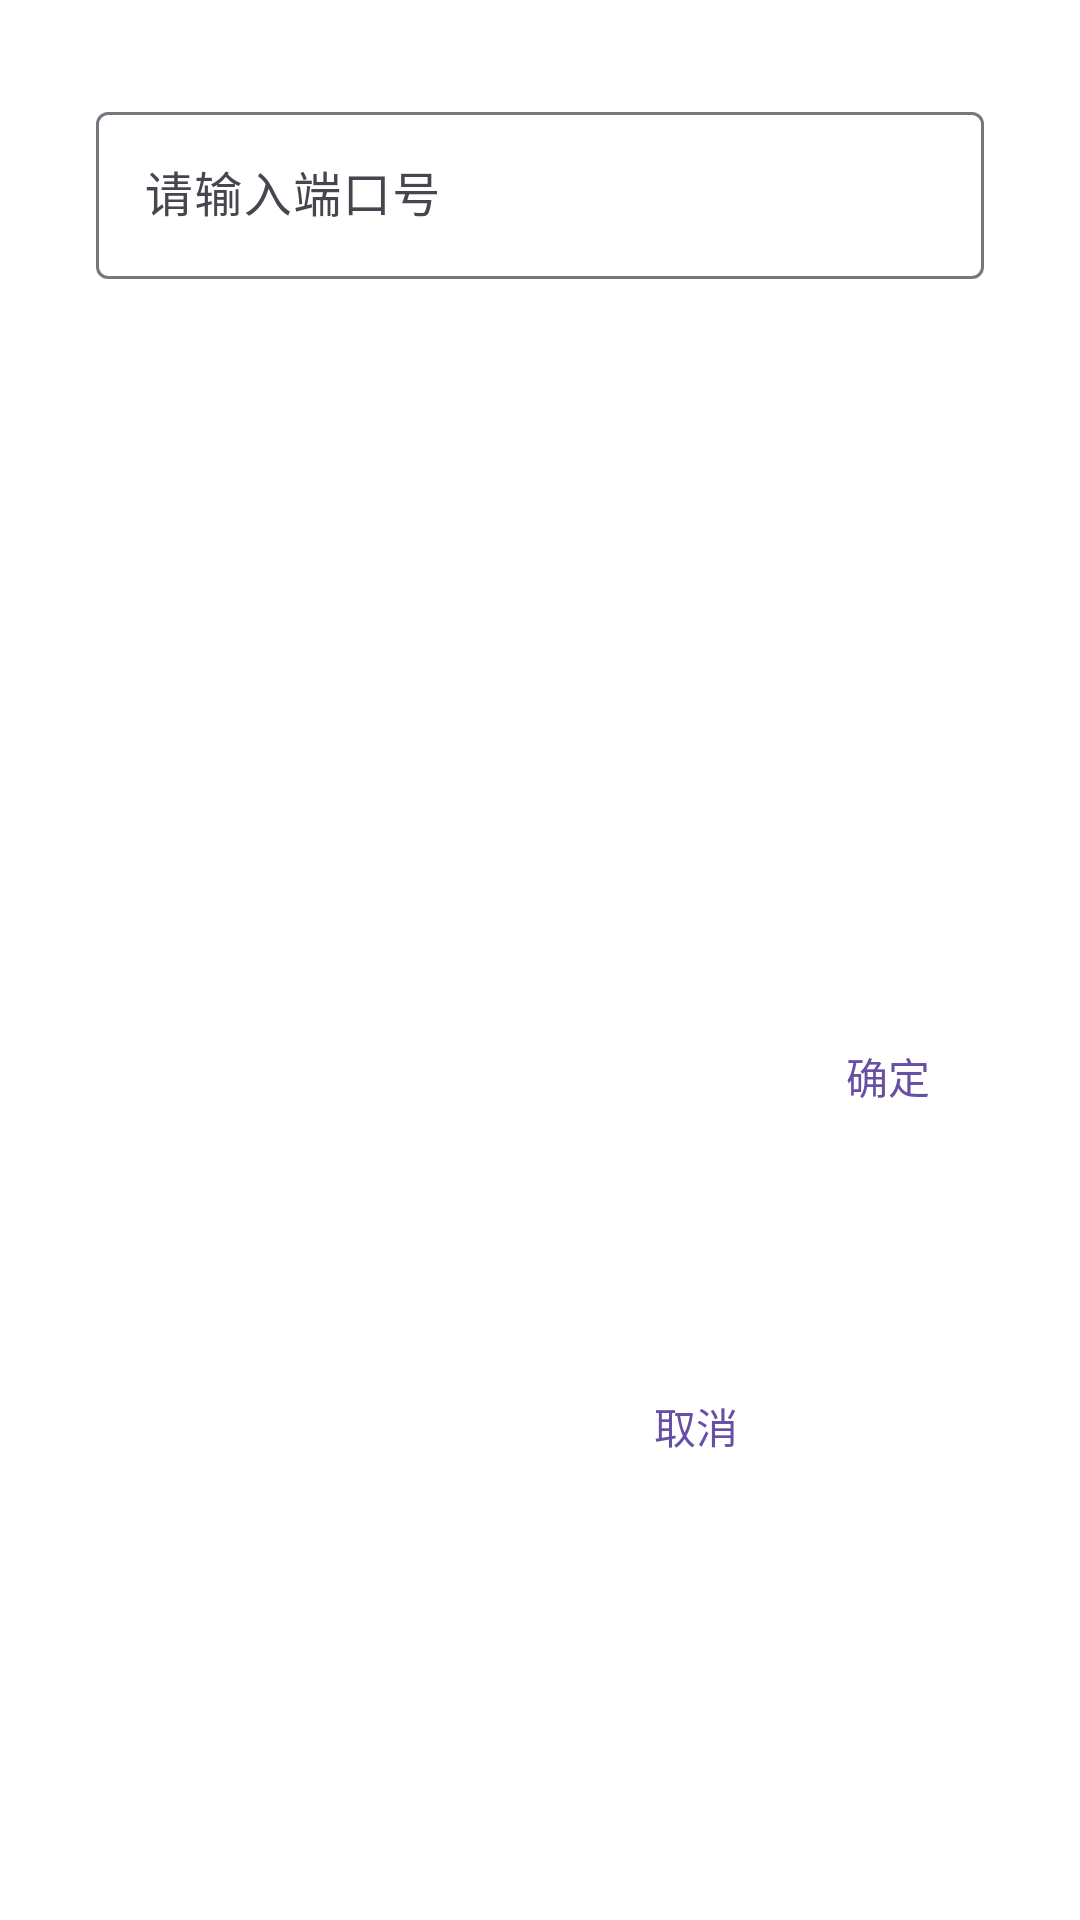

Layout XML and referenced resources for this Android screen:
<!-- AndroidManifest.xml: activity theme Theme.Material3.DayNight.Dialog.Alert -->
<!-- res/layout/activity_change_port.xml -->
<?xml version="1.0" encoding="utf-8"?>
<androidx.constraintlayout.widget.ConstraintLayout xmlns:android="http://schemas.android.com/apk/res/android"
    xmlns:app="http://schemas.android.com/apk/res-auto"
    xmlns:tools="http://schemas.android.com/tools"
    android:layout_width="match_parent"
    android:layout_height="wrap_content"
    tools:context=".ui.activity.change.ChangePortActivity">


    <com.google.android.material.textfield.TextInputLayout
        android:id="@+id/textField"
        android:layout_width="match_parent"
        android:layout_height="wrap_content"
        android:layout_marginStart="16dp"
        android:layout_marginTop="16dp"
        android:layout_marginEnd="16dp"
        android:hint="请输入端口号"
        app:layout_constraintEnd_toEndOf="parent"
        app:layout_constraintStart_toStartOf="parent"
        app:layout_constraintTop_toTopOf="parent">

        <com.google.android.material.textfield.TextInputEditText
            android:id="@+id/et_port"
            android:layout_width="match_parent"
            android:layout_height="wrap_content"
            android:inputType="number" />

    </com.google.android.material.textfield.TextInputLayout>

    <Button
        android:id="@+id/btn_ok"
        style="@style/Widget.Material3.Button.TextButton.Dialog"
        android:layout_width="wrap_content"
        android:layout_height="wrap_content"
        android:layout_marginTop="8dp"
        android:layout_marginBottom="8dp"
        android:text="确定"
        app:layout_constraintBottom_toBottomOf="parent"
        app:layout_constraintEnd_toEndOf="@+id/textField"
        app:layout_constraintTop_toBottomOf="@+id/textField" />

    <Button
        android:id="@+id/btn_cancel"
        style="@style/Widget.Material3.Button.TextButton.Dialog"
        android:layout_width="wrap_content"
        android:layout_height="wrap_content"
        android:layout_marginBottom="8dp"
        android:text="取消"
        app:layout_constraintBottom_toBottomOf="parent"
        app:layout_constraintEnd_toStartOf="@+id/btn_ok"
        app:layout_constraintTop_toTopOf="@+id/btn_ok" />
</androidx.constraintlayout.widget.ConstraintLayout>
<!-- resources referenced by this layout -->
<resources>

</resources>
